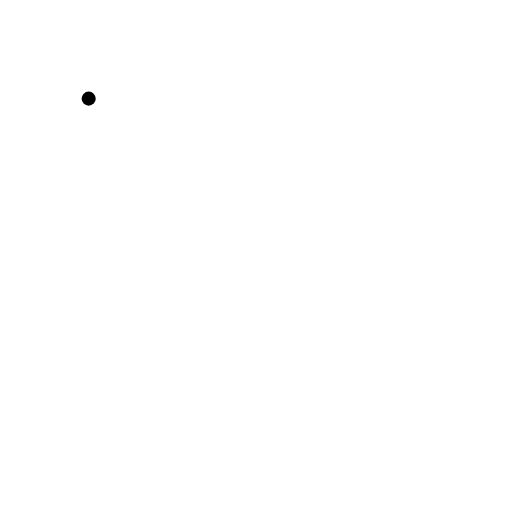
t = 0.00 s
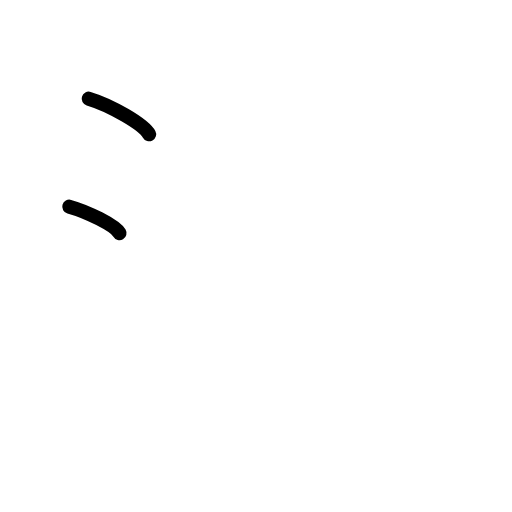
t = 1.75 s
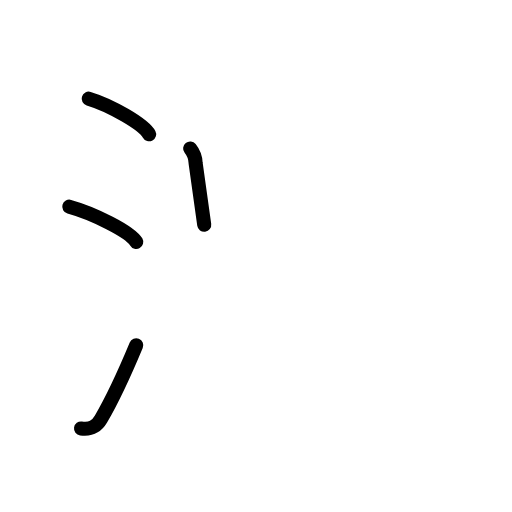
t = 3.58 s
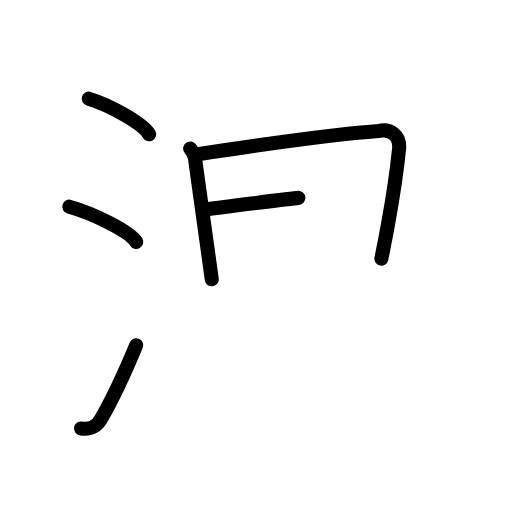
t = 5.50 s
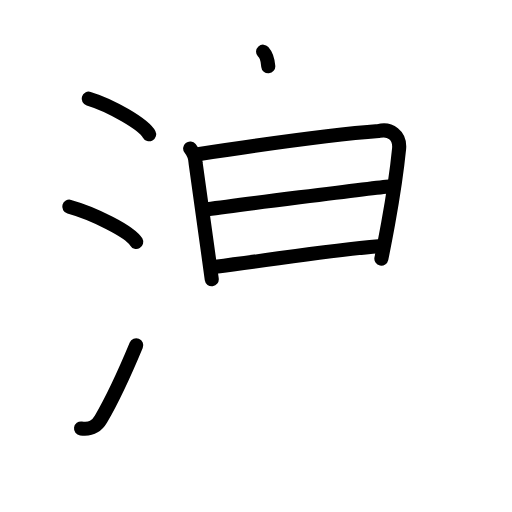
t = 7.17 s
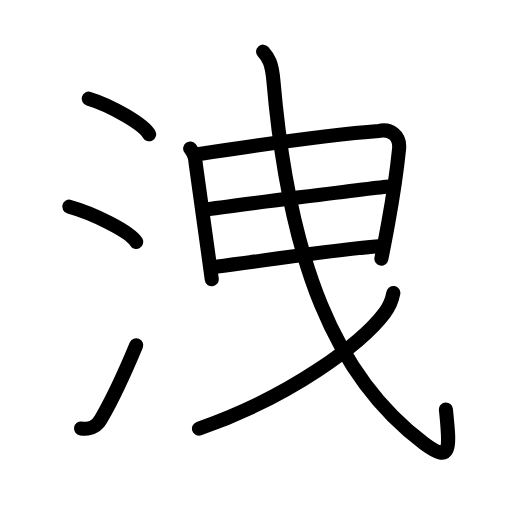
t = 9.00 s

The animated SVG that drew these frames (rendered in a browser with its animation timeline set to each time). Animation: 26 SMIL elements (animate=26); one cycle of 9.00 s.

<?xml version="1.0" encoding="UTF-8"?>
<!--
AniKanjiVG is licensed by CC-BY-SA Paul C. Sommerhoff (https://bitbucket.org/sommerhoff/anikanjivg).
AniKanjiVG uses KanjiVG which is licensed by CC-BY-SA Ulrich Apel (http://kanjivg.tagaini.net).
See also http://creativecommons.org/licenses/by-sa/3.0/
-->
<svg xmlns:kvg='http://kanjivg.tagaini.net' xmlns='http://www.w3.org/2000/svg' width='109' height='109' viewBox='0 0 109 109' style='fill:none;stroke:#000000;stroke-width:3;stroke-linecap:round;stroke-linejoin:round;' id="kvg:kanji_06d29"><g id="kvg:06d29" kvg:element="洩"><g id="kvg:06d29-g1" kvg:element="氵" kvg:variant="true" kvg:original="水" kvg:position="left" kvg:radical="general"><path id="kvg:06d29-s1" kvg:type="㇔" d="M18.88,21c4.63,1.38,11.71,5.44,12.87,7.59"><animate attributeName="d" begin="0.0s" dur="1.0s" from="M18.88,21C18.88,21,18.88,21,18.88,21" to="M18.88,21c4.63,1.38,11.71,5.44,12.87,7.59" />
</path>
<path id="kvg:06d29-s2" kvg:type="㇔" d="M14.75,44c5.12,1.41,12.97,5.3,14.25,7.5"><animate attributeName="d" begin="1.0s" dur="1.0s" from="M14.75,44C14.75,44,14.75,44,14.75,44" to="M14.75,44c5.12,1.41,12.97,5.3,14.25,7.5" />
<animate attributeName="d" begin="0s" dur="1.0s" from="M-100,-100" to="M-100,-100" />
</path>
<path id="kvg:06d29-s3" kvg:type="㇀" d="M17.25,91.21c2.12,0.29,3.31-0.39,4.25-2c2.75-4.7,5-9.7,7.5-15.7"><animate attributeName="d" begin="2.0s" dur="0.5s" from="M17.25,91.21C17.25,91.21,17.25,91.21,17.25,91.21" to="M17.25,91.21c2.12,0.29,3.31-0.39,4.25-2" />
<animate attributeName="d" begin="2.5s" dur="0.5s" from="M17.25,91.21c2.12,0.29,3.31-0.39,4.25-2c0,0,0,0,0,0,0" to="M17.25,91.21c2.12,0.29,3.31-0.39,4.25-2c2.75-4.7,5-9.7,7.5-15.7" />
<animate attributeName="d" begin="0s" dur="2.0s" from="M-100,-100" to="M-100,-100" />
</path>
</g>
<g id="kvg:06d29-g2" kvg:element="曳" kvg:position="right"><g id="kvg:06d29-g3" kvg:element="日"><path id="kvg:06d29-s4" kvg:type="㇑" d="M40.48,31.61c0.75,0.94,1.14,1.99,1.17,3.15c0.81,5.48,1.59,11.21,2.44,17.49c0.32,2.32,0.64,4.72,0.99,7.21"><animate attributeName="d" begin="3.0s" dur="0.3333333333333333s" from="M40.48,31.61C40.48,31.61,40.48,31.61,40.48,31.61" to="M40.48,31.61c0.75,0.94,1.14,1.99,1.17,3.15" />
<animate attributeName="d" begin="3.3333333333333335s" dur="0.3333333333333333s" from="M40.48,31.61c0.75,0.94,1.14,1.99,1.17,3.15c0,0,0,0,0,0,0" to="M40.48,31.61c0.75,0.94,1.14,1.99,1.17,3.15c0.81,5.48,1.59,11.21,2.44,17.49" />
<animate attributeName="d" begin="3.6666666666666665s" dur="0.3333333333333333s" from="M40.48,31.61c0.75,0.94,1.14,1.99,1.17,3.15c0.81,5.48,1.59,11.21,2.44,17.49c0,0,0,0,0,0,0" to="M40.48,31.61c0.75,0.94,1.14,1.99,1.17,3.15c0.81,5.48,1.59,11.21,2.44,17.49c0.32,2.32,0.64,4.72,0.99,7.21" />
<animate attributeName="d" begin="0s" dur="3.0s" from="M-100,-100" to="M-100,-100" />
</path>
<path id="kvg:06d29-s5" kvg:type="㇕a" d="M42.46,32.78c11.8-1.79,29.27-4.22,38.17-4.88c2.34-0.61,4.62,0.85,4.33,3.8c-0.37,3.73-1.15,9.39-2.33,15.9c-0.43,2.39-0.92,4.9-1.44,7.47"><animate attributeName="d" begin="4.0s" dur="0.25s" from="M42.46,32.78C42.46,32.78,42.46,32.78,42.46,32.78" to="M42.46,32.78c11.8-1.79,29.27-4.22,38.17-4.88" />
<animate attributeName="d" begin="4.25s" dur="0.25s" from="M42.46,32.78c11.8-1.79,29.27-4.22,38.17-4.88c0,0,0,0,0,0,0" to="M42.46,32.78c11.8-1.79,29.27-4.22,38.17-4.88c2.34-0.61,4.62,0.85,4.33,3.8" />
<animate attributeName="d" begin="4.5s" dur="0.25s" from="M42.46,32.78c11.8-1.79,29.27-4.22,38.17-4.88c2.34-0.61,4.62,0.85,4.33,3.8c0,0,0,0,0,0,0" to="M42.46,32.78c11.8-1.79,29.27-4.22,38.17-4.88c2.34-0.61,4.62,0.85,4.33,3.8c-0.37,3.73-1.15,9.39-2.33,15.9" />
<animate attributeName="d" begin="4.75s" dur="0.25s" from="M42.46,32.78c11.8-1.79,29.27-4.22,38.17-4.88c2.34-0.61,4.62,0.85,4.33,3.8c-0.37,3.73-1.15,9.39-2.33,15.9c0,0,0,0,0,0,0" to="M42.46,32.78c11.8-1.79,29.27-4.22,38.17-4.88c2.34-0.61,4.62,0.85,4.33,3.8c-0.37,3.73-1.15,9.39-2.33,15.9c-0.43,2.39-0.92,4.9-1.44,7.47" />
<animate attributeName="d" begin="0s" dur="4.0s" from="M-100,-100" to="M-100,-100" />
</path>
<path id="kvg:06d29-s6" kvg:type="㇐a" d="M44.15,44.55c3.59-0.49,35.77-4.65,38.73-4.85"><animate attributeName="d" begin="5.0s" dur="1.0s" from="M44.15,44.55C44.15,44.55,44.15,44.55,44.15,44.55" to="M44.15,44.55c3.59-0.49,35.77-4.65,38.73-4.85" />
<animate attributeName="d" begin="0s" dur="5.0s" from="M-100,-100" to="M-100,-100" />
</path>
<path id="kvg:06d29-s7" kvg:type="㇐a" d="M45.91,56.8c12.59-1.55,23.76-3.5,34.7-4.39"><animate attributeName="d" begin="6.0s" dur="1.0s" from="M45.91,56.8C45.91,56.8,45.91,56.8,45.91,56.8" to="M45.91,56.8c12.59-1.55,23.76-3.5,34.7-4.39" />
<animate attributeName="d" begin="0s" dur="6.0s" from="M-100,-100" to="M-100,-100" />
</path>
</g>
<path id="kvg:06d29-s8" kvg:type="㇂" d="M56.01,11c1.12,1.25,1.87,2.32,2.2,6.22C61.5,55.5,71.25,80.25,90.33,94.44c5.95,4.42,5.4,0.78,4.6-7.26"><animate attributeName="d" begin="7.0s" dur="0.3333333333333333s" from="M56.01,11C56.01,11,56.01,11,56.01,11" to="M56.01,11c1.12,1.25,1.87,2.32,2.2,6.22" />
<animate attributeName="d" begin="7.333333333333333s" dur="0.3333333333333333s" from="M56.01,11c1.12,1.25,1.87,2.32,2.2,6.22c0,0,0,0,0,0,0" to="M56.01,11c1.12,1.25,1.87,2.32,2.2,6.22C61.5,55.5,71.25,80.25,90.33,94.44" />
<animate attributeName="d" begin="7.666666666666667s" dur="0.3333333333333333s" from="M56.01,11c1.12,1.25,1.87,2.32,2.2,6.22C61.5,55.5,71.25,80.25,90.33,94.44c0,0,0,0,0,0,0" to="M56.01,11c1.12,1.25,1.87,2.32,2.2,6.22C61.5,55.5,71.25,80.25,90.33,94.44c5.95,4.42,5.4,0.78,4.6-7.26" />
<animate attributeName="d" begin="0s" dur="7.0s" from="M-100,-100" to="M-100,-100" />
</path>
<g id="kvg:06d29-g4" kvg:element="丿"><path id="kvg:06d29-s9" kvg:type="㇒" d="M83.74,62.37c-0.31,1.63-0.95,3.08-1.93,4.33c-4.79,6.33-19.73,17.67-39.45,24.55"><animate attributeName="d" begin="8.0s" dur="0.5s" from="M83.74,62.37C83.74,62.37,83.74,62.37,83.74,62.37" to="M83.74,62.37c-0.31,1.63-0.95,3.08-1.93,4.33" />
<animate attributeName="d" begin="8.5s" dur="0.5s" from="M83.74,62.37c-0.31,1.63-0.95,3.08-1.93,4.33c0,0,0,0,0,0,0" to="M83.74,62.37c-0.31,1.63-0.95,3.08-1.93,4.33c-4.79,6.33-19.73,17.67-39.45,24.55" />
<animate attributeName="d" begin="0s" dur="8.0s" from="M-100,-100" to="M-100,-100" />
</path>
</g>
</g>
</g>
</svg>
